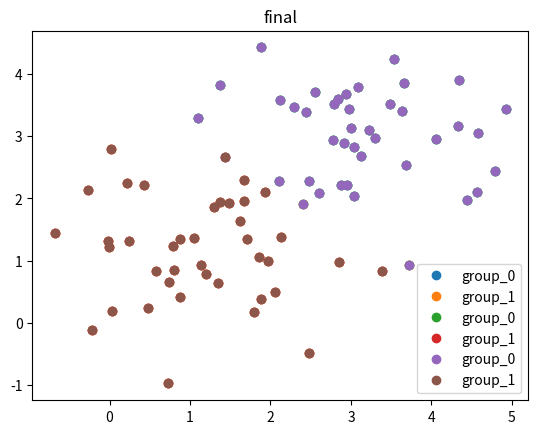

Generate this figure with matplotlib:
from matplotlib import pyplot as plt
import numpy as np
import random

def kernel(a, b, gemma=0.001):
    result = np.exp(-gemma * np.sum(np.square(a - b), axis=0))
    if len(np.shape(result)) < 1:
        return np.expand_dims(result, axis=0)
    return result

def generateData(num_points=40):
    data = np.concatenate((np.random.normal(loc=1.0, scale=1.0, size=[num_points, 2]) , np.random.normal(loc=3.0, scale=1.0, size=[num_points, 2])))
    # plt.plot(data[:, 0], data[:, 1], 'o')
    # plt.show()
    return data

def equal(arr1, arr2):
    len1, len2 = np.shape(arr1)
    for i in range(len1):
        for j in range(len2):
            if arr1[i][j] != arr2[i][j]:
                return False
    return True

def draw(data_arr, tag_arr, title, k_cluster):
    plt.figure(1)
    for k in range(k_cluster):
        sub_tag = tag_arr[k]
        sub_data = data_arr[:, sub_tag == 1]
        plt.plot(sub_data[0], sub_data[1], 'o', label='group_%s'%str(k))
    plt.title(title)
    plt.legend()
    plt.show()

def Kernel_K_Means(data_arr, k_cluster):
    """
        data_arr = (2 * N)
    """
    data_arr = data_arr.T
    num_points = np.shape(data_arr)[1]
    tag_arr = np.zeros([k_cluster, num_points])
    distance_arr = np.ndarray([k_cluster, num_points])

    # Random initialize tag
    for i in range(num_points):
        tag_arr[random.randint(0, k_cluster - 1)][i] = 1


    previous_distance_arr = None
    stop_counter = 0
    while True:   
        # Calculate distance
        for k in range(k_cluster):     
            pi_k = np.shape(data_arr[:, tag_arr[k] == 1])[1]
            third_term = None
            for p in range(num_points):
                for q in range(num_points):
                    if type(third_term) == type(None):
                        third_term = tag_arr[k][p] * tag_arr[k][q] * kernel(data_arr[:, p:p+1], data_arr[:, q:q+1])
                    else:
                        third_term += tag_arr[k][p] * tag_arr[k][q] * kernel(data_arr[:, p:p+1], data_arr[:, q:q+1])
            third_term /= (pi_k ** 2)
            
            for j in range(num_points):
                first_term = kernel(data_arr[:, j:j+1], data_arr[:, j:j+1])
                second_term = np.dot(kernel(data_arr, data_arr[:, j:j+1]), tag_arr[k:k+1, :].T)
                second_term /= pi_k
                distance_arr[k][j] = first_term[0] - 2 * second_term[0] + third_term[0]

        # Determine class
        tag_arr = np.zeros([k_cluster, num_points])
        for j in range(num_points):
            tag_arr[np.argmin(distance_arr[:, j])][j] = 1

        # Draw
        draw(data_arr, tag_arr, 'iter_%s'%str(stop_counter), k_cluster)

        # Stop or not
        if not previous_distance_arr is None:
            if equal(previous_distance_arr, distance_arr) == True or stop_counter > 20:
                draw(data_arr, tag_arr, 'final', k_cluster)
                break
        previous_distance_arr = distance_arr
        stop_counter += 1
        

Kernel_K_Means(generateData(), 2)